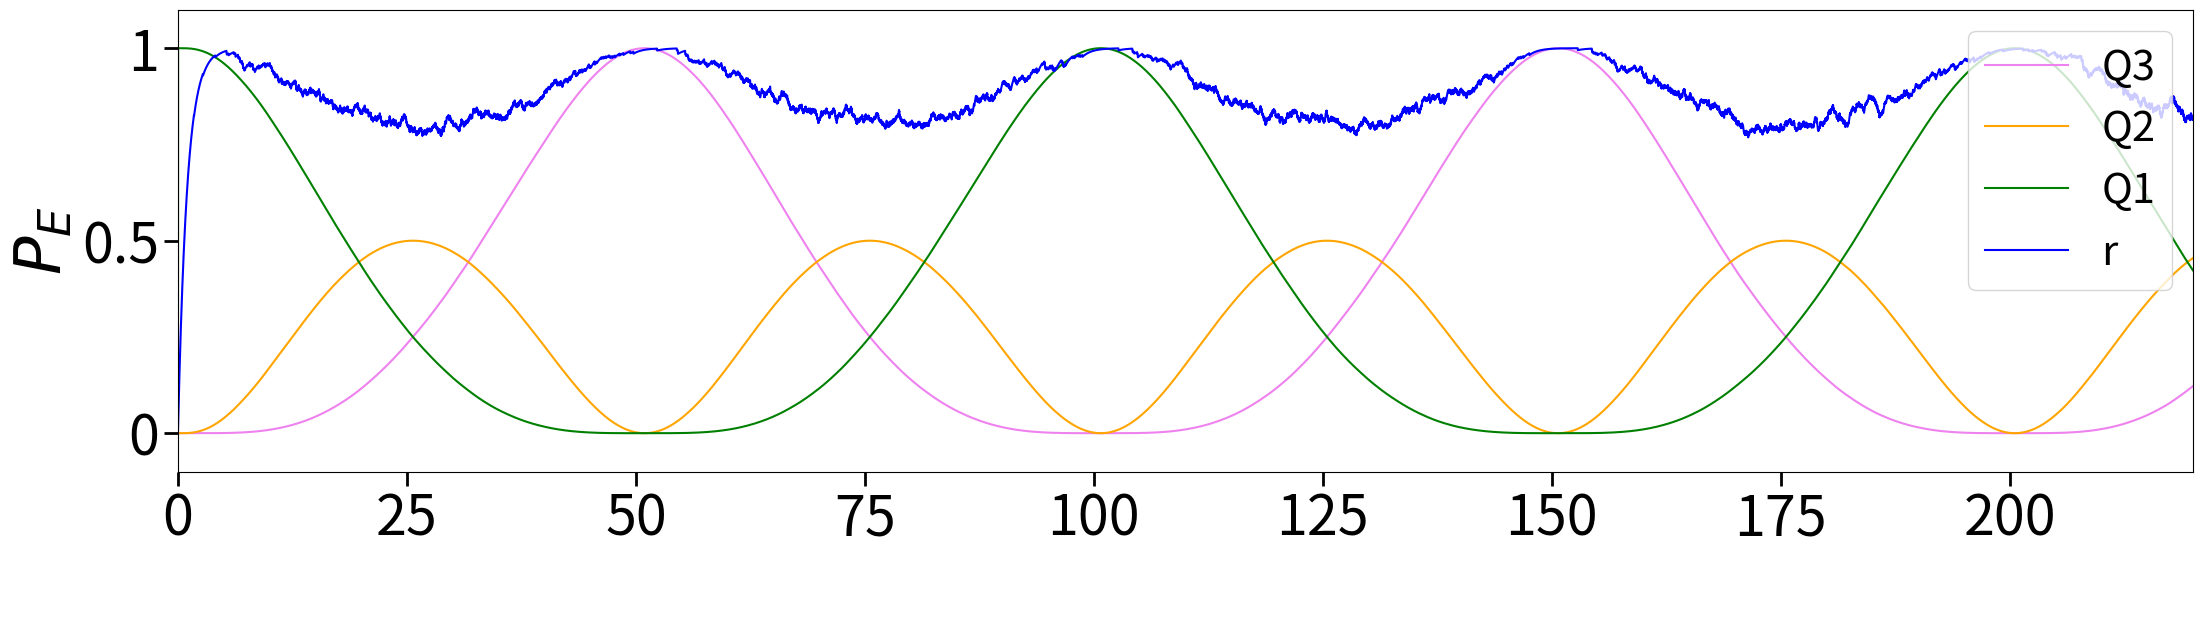
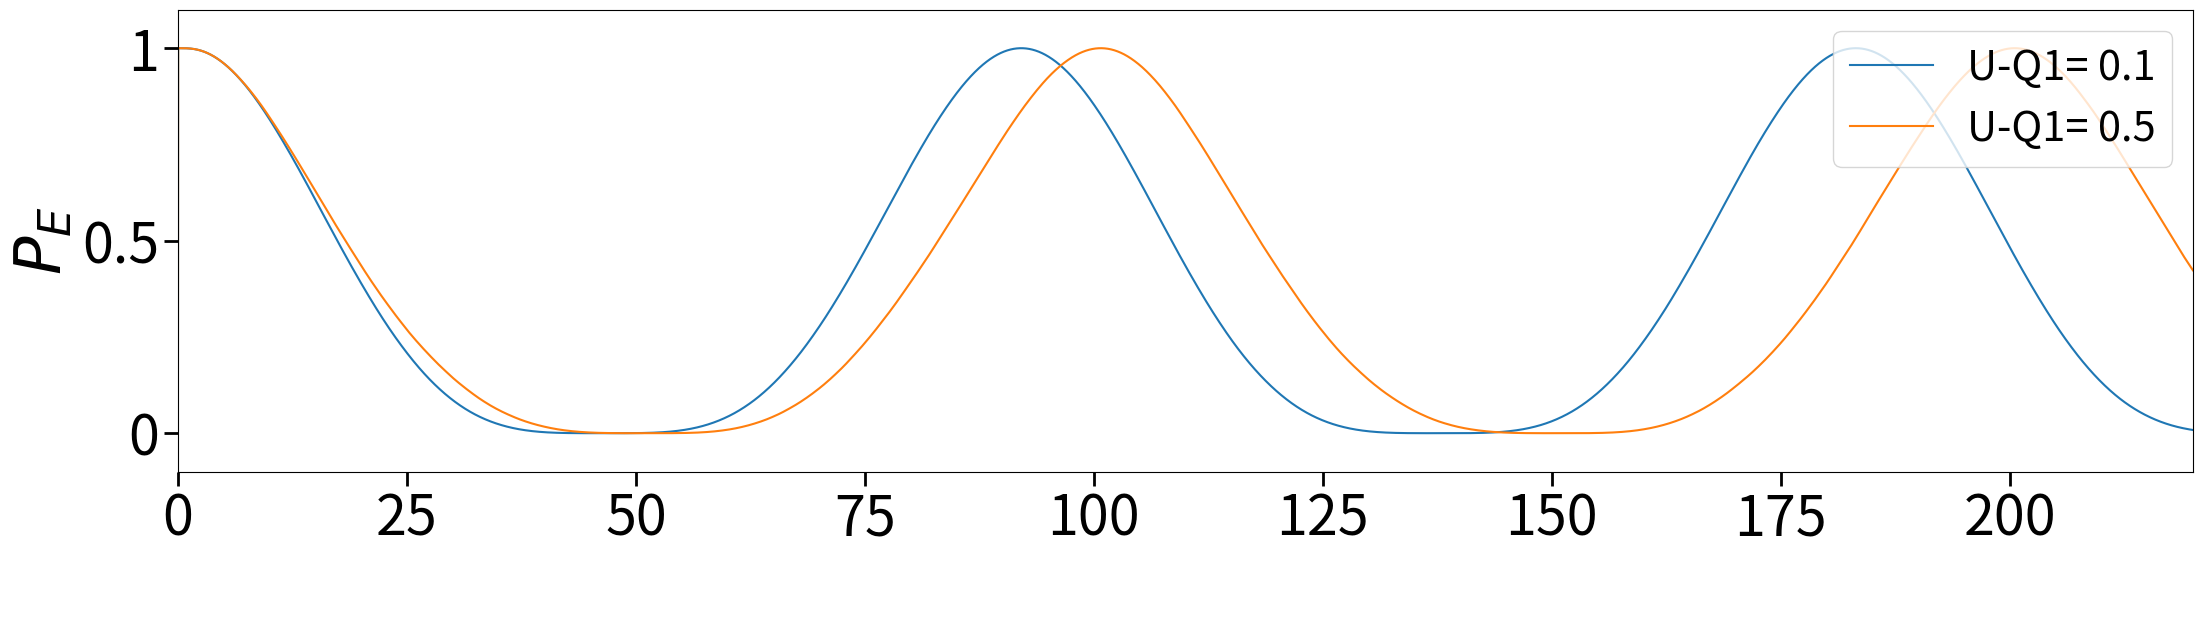

Recreate these plots in Python, in order.
#-----------------------------------------------------------------#
#------------------------Imports-------------------------------#
#-----------------------------------------------------------------#

import matplotlib.pyplot as plt
import numpy as np
import random
import pandas as pd

#-----------------------------------------------------------------#
#------------------------Parameters----------------------------------#
#-----------------------------------------------------------------#

# The computational basis: |000⟩, |001⟩, |010⟩, |011⟩, |100⟩, |101⟩, |110⟩, |111⟩.
r0 = 0 #initial r value 
tau = 1 # synaptic depression
dt = 0.01 # "dt" is the time step used for numerical integration
t_max = 220 #max time simulation
U_values = [0.1,0.5]  # Different U values to test.
# Define the diagonal values for the Hamiltonian 
diagonal_sets = [
  [-3, -1,-1, 1, -1, 1, 1, 3],# case homogenous (computed manually)
]


results = {} # Initialize an empty dictionary to store results from simulation

#-----------------------------------------------------------------#
#------------------------Functions----------------------------------#
#-----------------------------------------------------------------#

     
################# evolution of rho ###################### 

def rho_derivative(H, rho):
    return -1j * np.dot(H, rho) + 1j * np.dot(rho, H)
    
################# Runge-Kutta ######################    

def runge_kutta_4(r_prev, rho_prev, H_prev, H_func, dt, tau, U, S):
        # 1st evaluation
        k1_rho = dt * rho_derivative(H_prev, rho_prev)
        k1_r = dt * ((1 - r_prev) / tau - U * r_prev * S)
    
        # 2nd evaluation
        r_mid1 = r_prev + k1_r / 2
        H_mid1 = H_func(r_mid1)
        rho_mid1 = rho_prev + k1_rho / 2
        
        k2_rho = dt * rho_derivative(H_mid1, rho_mid1)
        k2_r = dt * ((1 - r_mid1) / tau - U * r_mid1 * S)
    
        # 3rd evaluation
        r_mid2 = r_prev + k2_r / 2
        H_mid2 = H_func(r_mid2)
        rho_mid2 = rho_prev + k2_rho / 2
        
        k3_rho = dt * rho_derivative(H_mid2, rho_mid2)
        k3_r = dt * ((1 - r_mid2) / tau - U * r_mid2 * S)
    
        # 4th evaluation
        r_next = r_prev + k3_r
        H_next = H_func(r_next)  # Calculate H_next
        rho_next = rho_prev + k3_rho  # Calculate rho_next
        
        k4_rho = dt * rho_derivative(H_next, rho_next)
        k4_r = dt * ((1 - r_next) / tau - U * r_next * S)
    
        # Combine evaluations to estimate the next value of r and rho
        r_new = r_prev + (k1_r + 2 * k2_r + 2 * k3_r + k4_r) / 6
        rho_new = rho_prev + (k1_rho + 2 * k2_rho + 2 * k3_rho + k4_rho) / 6

        return r_new, rho_new, H_next

#######################  define Hamiltonian #########
def H_func(r):
        return np.array([
            [-3, 0, 0, 0, 0, 0, 0, 0],
            [0, -1, 0.05*r, 0, 0, 0, 0, 0],
            [0, 0.05*r, -1, 0, 0.05*r, 0, 0, 0],
            [0, 0, 0, 1, 0, 0, 0, 0],
            [0, 0, 0.05*r, 0, -1, 0, 0, 0],
            [0, 0, 0, 0, 0, 1, 0, 0],
            [0, 0, 0, 0, 0, 0, 1, 0],
            [0, 0, 0, 0, 0, 0, 0, 3]], dtype=float)
    
    
################## Iterate over the time range, updating the density matrix and calculating its elements at each step
def integrate_equation(r0, tau, U, dt, t_max): # parameters are used to perform a numerical integration using the Runge-Kutta method
        tpoints = np.arange(0, t_max + dt, dt)
        r = np.zeros(len(tpoints))
        H = np.zeros((len(tpoints), 8, 8), dtype=complex)
        rho = np.zeros((len(tpoints), 8, 8), dtype=complex)
        r[0] = r0
        rho[0] = np.zeros((8, 8), dtype=float)
        rho[0][4, 4] = 1  #initialization of rho: excitaion first qubit on rho_44 |100⟩##
        H[0] = H_func(r0)

        # define the rhos name
        rho00 = np.zeros_like(tpoints, dtype=complex)
        rho11 = np.zeros_like(tpoints, dtype=float) # Qubit 3
        rho22 = np.zeros_like(tpoints, dtype=float) # Qubit 2
        rho33 = np.zeros_like(tpoints, dtype=float)
        rho44 = np.zeros_like(tpoints, dtype=float) # Qubit 1 |100⟩
        rho55 = np.zeros_like(tpoints, dtype=float)
        rho66 = np.zeros_like(tpoints, dtype=float)
        rho77 = np.zeros_like(tpoints, dtype=float)


        for i in range(1, len(tpoints)):
        # Generate random x and set S according to the value of x
            x = random.random() 
            S = 1 if x < np.real(rho[i-1, 2, 2]) else 0   #change this depending where we measure here Q2 or Q3 (rho[i-1, 1, 1]) etc,  S is set to 1 if x is less than the previous value of rho22[i-1], indicating a condition or threshold is met
                
            ##########updates the state of r, rhos, and H to their new values#################
            r[i], rho[i], H[i] = runge_kutta_4(r[i - 1], rho[i - 1], H[i - 1], H_func, dt, tau, U, S)       
            
            ####Normalize the density matrix#####
            normalization_factor = np.sum(np.real(np.diag(rho[i]))) # Calculate the normalization factor as the sum of the real parts of the diagonal elements of rho[i]
            rho[i] /= normalization_factor # Normalize the density matrix rho[i] by dividing it by the normalization factor
            rho00[i] = np.real(rho[i, 0, 0]) # Extract and store the real part of the (0, 0) element of rho[i] in rho00[i]
            rho11[i] = np.real(rho[i, 1, 1])
            rho22[i] = np.real(rho[i, 2, 2])
            rho33[i] = np.real(rho[i, 3, 3])
            rho44[i] = np.real(rho[i, 4, 4])
            rho55[i] = np.real(rho[i, 5, 5])
            rho66[i] = np.real(rho[i, 6, 6])
            rho77[i] = np.real(rho[i, 7, 7])

        return tpoints, r, rho11, rho22, rho33, rho00, rho44, rho55, rho66, rho77
    
#-----------------------------------------------------------------#
#------------------------Loop-------------------------------------#
#-----------------------------------------------------------------#
    
for U in set(U_values):  # Using set to avoid running the same simulation multiple times
    tpoints, r, rho11, rho22, rho33, rho00, rho44, rho55, rho66, rho77 = integrate_equation(r0, tau, U, dt, t_max)
    results[U] = (tpoints, r, rho11, rho22, rho33, rho00, rho44, rho55, rho66, rho77)
    print(f"Simulation complete for U={U}")

#--------------------------------------------------------------#
#------------------------Plots---------------------------------#
#--------------------------------------------------------------#

######simple plot for all qubits for the first U in array, occupation Prob######

# Create a single figure with specified dimensions
fig, ax1 = plt.subplots(figsize=(26, 6))

# Plotting data
plt.plot(tpoints, rho11, color='violet', label='Q3')
plt.plot(tpoints, rho22, color='orange',label='Q2')
plt.plot(tpoints, rho44, color='green',label='Q1')
plt.plot(tpoints, r, label='r', color='blue')


ax1.set_xlim([0, max(tpoints)])
ax1.set_ylim([-0.1, 1.1])
ax1.xaxis.label.set_size(40)
ax1.yaxis.label.set_size(40)
ax1.tick_params(axis='both', which='major', labelsize=40, length=10, width=2)
ax1.set_yticks([0, 0.5, 1])
ax1.set_yticklabels(['0', '0.5', '1'], fontsize=40)


plt.legend(loc='upper right', fontsize=30)
plt.xlabel(' ', fontsize=46)
plt.ylabel('$P_E$', fontsize=46)

plt.show()

######example of multiple plot for different U for Q1 occupation Prob######

fig, ax2 = plt.subplots(figsize=(26, 6))
for U in results.keys():
    time_points, variable_r, rho11, rho22, rho33, rho00, rho44, rho55, rho66, rho77 = results[U]
    plt.plot(time_points, rho44, label=f'U-Q1= {U}')
    
ax2.set_xlim([0, max(tpoints)])
ax2.set_ylim([-0.1, 1.1])
ax2.xaxis.label.set_size(40)
ax2.yaxis.label.set_size(40)
ax2.tick_params(axis='both', which='major', labelsize=40, length=10, width=2)
ax2.set_yticks([0, 0.5, 1])
ax2.set_yticklabels(['0', '0.5', '1'], fontsize=40)

plt.xlabel('Time')
plt.ylabel('$P_E$', fontsize=46)
plt.legend(loc='upper right', fontsize=30)
plt.xlabel(' ', fontsize=46)
plt.grid(False)
plt.show()


#--------------------------------------------------------------#
#------------------------Export Data---------------------------#
#--------------------------------------------------------------#
# data = {
#     'Time': tpoints,
#     'Q1': rho44,
#     'Q2': rho22,
#     'Q3': rho11
# }

# # Create a DataFrame
# df = pd.DataFrame(data)

# # Export to a TXT file
# txt_file_path = 'output_data.txt'
# df.to_csv(txt_file_path, sep='\t', index=False)

# print(f'Data exported successfully to {txt_file_path}')
